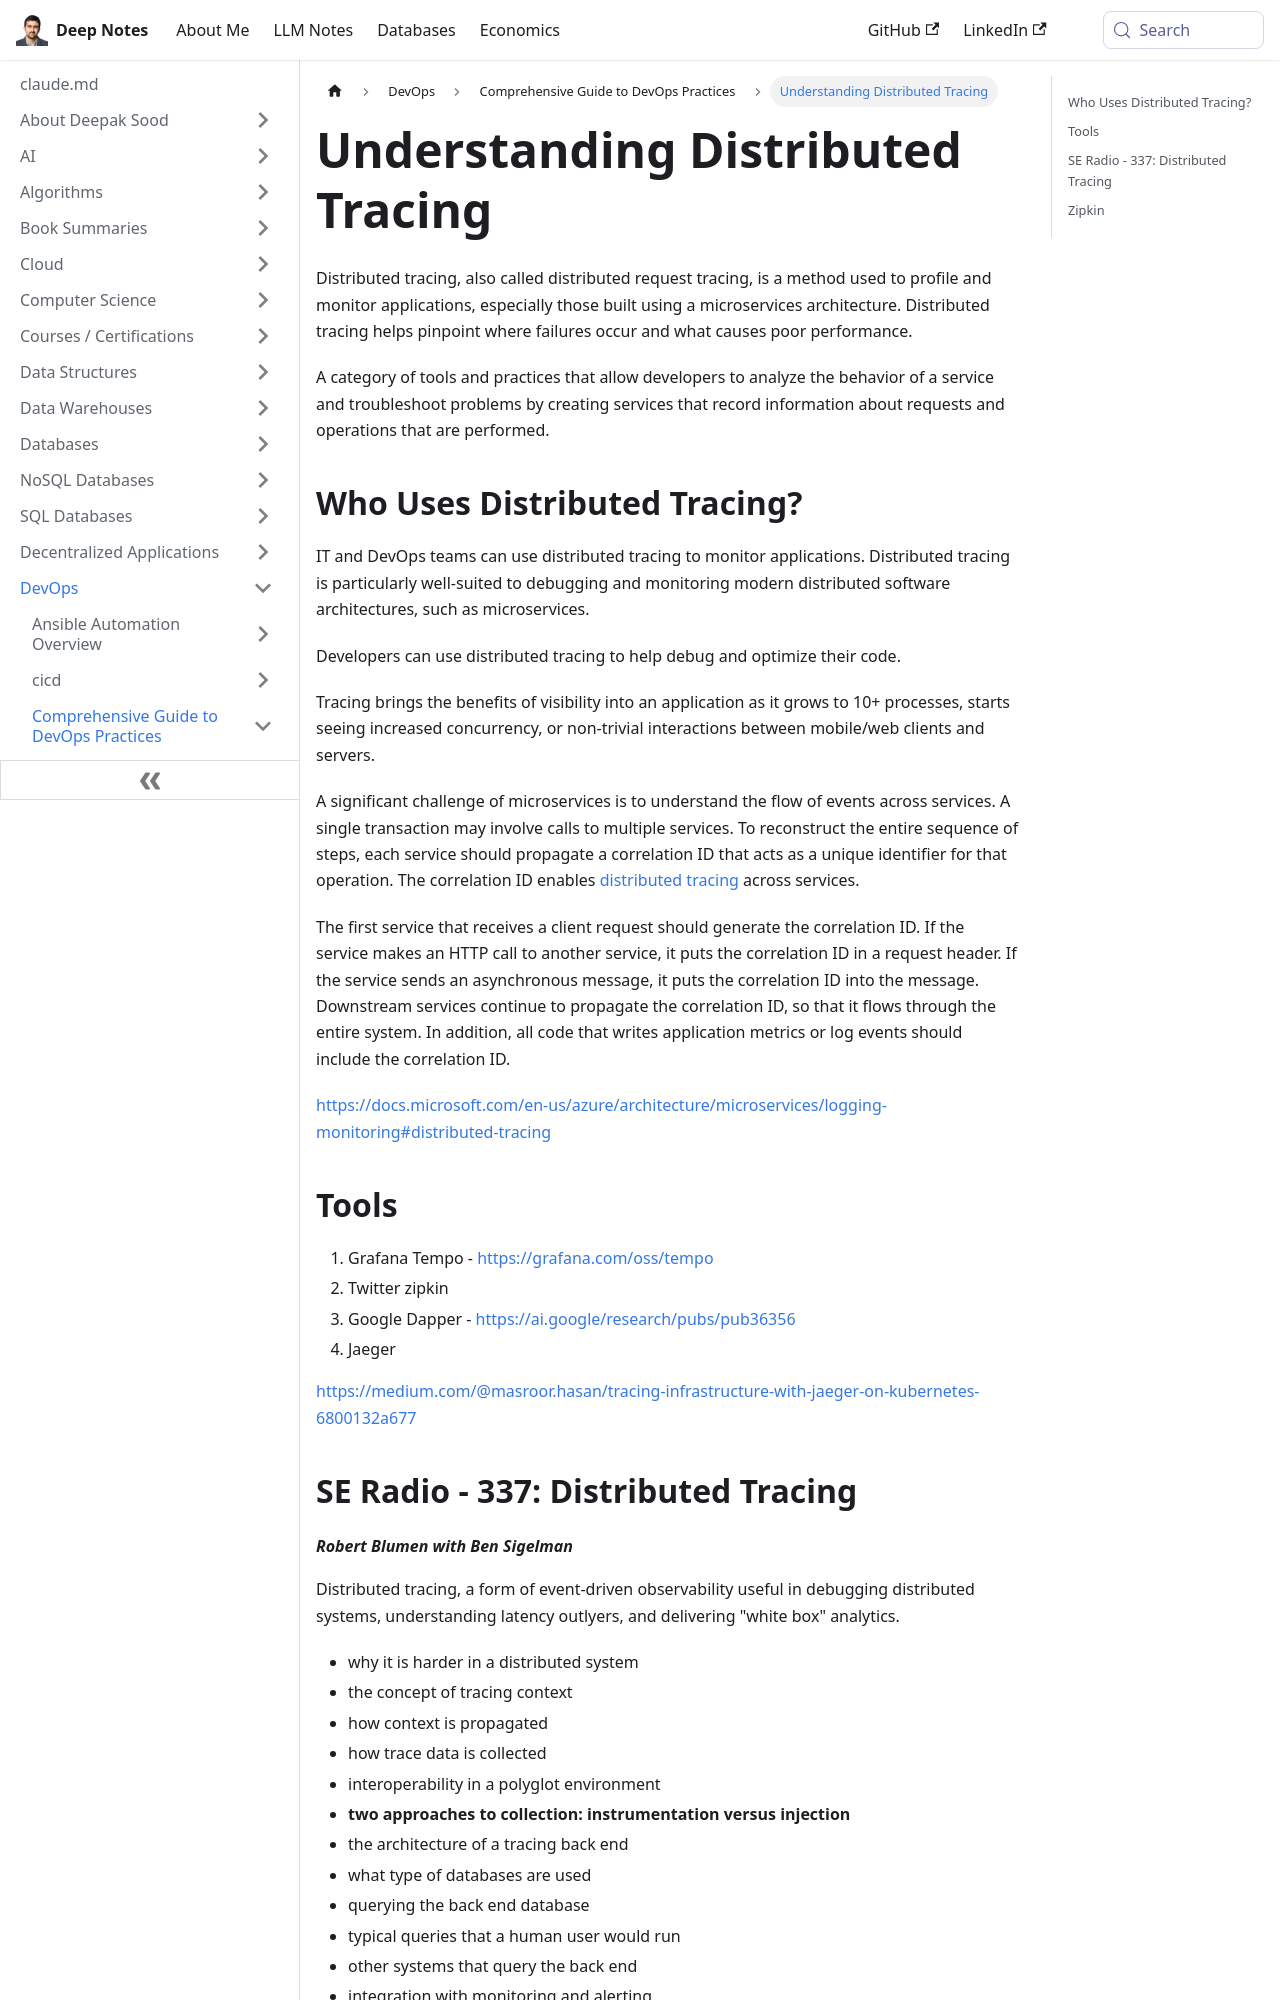

repository: deepaksood619/deepaksood619.github.io · page: devops/devops-intro/distributed-tracing/index.html · generator: docusaurus

---
slug: /devops/devops-intro/distributed-tracing
title: Understanding Distributed Tracing
description: Learn how distributed tracing helps IT and DevOps teams monitor and debug microservices architectures effectively.
created: 2023-03-05
updated: 2023-12-23
---
Distributed tracing, also called distributed request tracing, is a method used to profile and monitor applications, especially those built using a microservices architecture. Distributed tracing helps pinpoint where failures occur and what causes poor performance.

A category of tools and practices that allow developers to analyze the behavior of a service and troubleshoot problems by creating services that record information about requests and operations that are performed.

## Who Uses Distributed Tracing?

IT and DevOps teams can use distributed tracing to monitor applications. Distributed tracing is particularly well-suited to debugging and monitoring modern distributed software architectures, such as microservices.

Developers can use distributed tracing to help debug and optimize their code.

Tracing brings the benefits of visibility into an application as it grows to 10+ processes, starts seeing increased concurrency, or non-trivial interactions between mobile/web clients and servers.

A significant challenge of microservices is to understand the flow of events across services. A single transaction may involve calls to multiple services. To reconstruct the entire sequence of steps, each service should propagate a correlation ID that acts as a unique identifier for that operation. The correlation ID enables [distributed tracing](https://microservices.io/patterns/observability/distributed-tracing.html) across services.

The first service that receives a client request should generate the correlation ID. If the service makes an HTTP call to another service, it puts the correlation ID in a request header. If the service sends an asynchronous message, it puts the correlation ID into the message. Downstream services continue to propagate the correlation ID, so that it flows through the entire system. In addition, all code that writes application metrics or log events should include the correlation ID.

https://docs.microsoft.com/en-us/azure/architecture/microservices/logging-monitoring#distributed-tracing

## Tools

1. Grafana Tempo - https://grafana.com/oss/tempo
2. Twitter zipkin
3. Google Dapper - https://ai.google/research/pubs/pub36356
4. Jaeger

https://medium.com/@masroor.hasan/tracing-infrastructure-with-jaeger-on-kubernetes-6800132a677

## SE Radio - 337: Distributed Tracing
